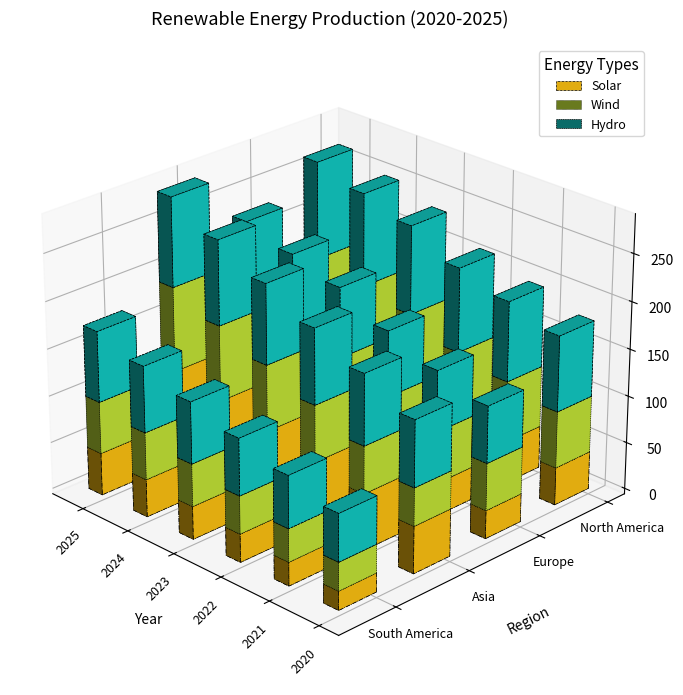

Generate this figure with matplotlib:
import matplotlib.pyplot as plt
import numpy as np

years = np.array([2020, 2021, 2022, 2023, 2024, 2025])
regions = ['North America', 'Europe', 'Asia', 'South America']

solar = np.array([
    [40, 45, 50, 60, 65, 70],
    [30, 35, 40, 50, 55, 60],
    [50, 60, 70, 80, 90, 100],
    [20, 25, 30, 35, 40, 45]  # New data for 'South America'
])

wind = np.array([
    [60, 65, 70, 80, 85, 90],
    [50, 55, 65, 75, 80, 85],
    [40, 50, 60, 70, 80, 90],
    [30, 35, 40, 45, 50, 55]  # New data for 'South America'
])

hydro = np.array([
    [80, 85, 90, 95, 100, 105],
    [60, 65, 70, 75, 80, 85],
    [70, 75, 80, 85, 90, 95],
    [50, 55, 60, 65, 70, 75]  # New data for 'South America'
])

fig = plt.figure(figsize=(12, 8))
ax = fig.add_subplot(111, projection='3d')

bar_width = 0.3
bar_depth = 0.5
colors = ['#FFC312', '#C4E538', '#12CBC4']

for i, region in enumerate(regions):
    x_positions = np.arange(len(years))
    ax.bar3d(x_positions, i, np.zeros_like(years), bar_width, bar_depth, solar[i], color=colors[0], edgecolor='black', linewidth=0.5, linestyle='-.')
    ax.bar3d(x_positions, i, solar[i], bar_width, bar_depth, wind[i], color=colors[1], edgecolor='black', linewidth=0.5, linestyle=':')
    ax.bar3d(x_positions, i, solar[i] + wind[i], bar_width, bar_depth, hydro[i], color=colors[2], edgecolor='black', linewidth=0.5, linestyle='--')

ax.set_xlabel('Year', fontsize=10, labelpad=12)
ax.set_ylabel('Region', fontsize=10, labelpad=12)
ax.set_zlabel('Energy Production (TWh)', fontsize=10, labelpad=12)

ax.set_xticks(np.arange(len(years)))
ax.set_xticklabels(years, fontsize=9, rotation=45)
ax.set_yticks(np.arange(len(regions)))
ax.set_yticklabels(regions, fontsize=9)

ax.grid(True, which='both', linestyle='--', linewidth=0.5, alpha=0.7)
ax.spines['top'].set_linestyle('dotted')
ax.spines['top'].set_linewidth(0.8)

ax.view_init(elev=25, azim=135)

ax.set_title('Renewable Energy Production (2020-2025)', pad=15, fontweight='normal', fontsize=13)

# Adjusted legend for the energy types
ax.legend(['Solar', 'Wind', 'Hydro'], loc='best', fontsize=9, title='Energy Types', title_fontsize='11')

plt.subplots_adjust(left=0.1, right=0.9, top=0.9, bottom=0.1)

plt.show()
